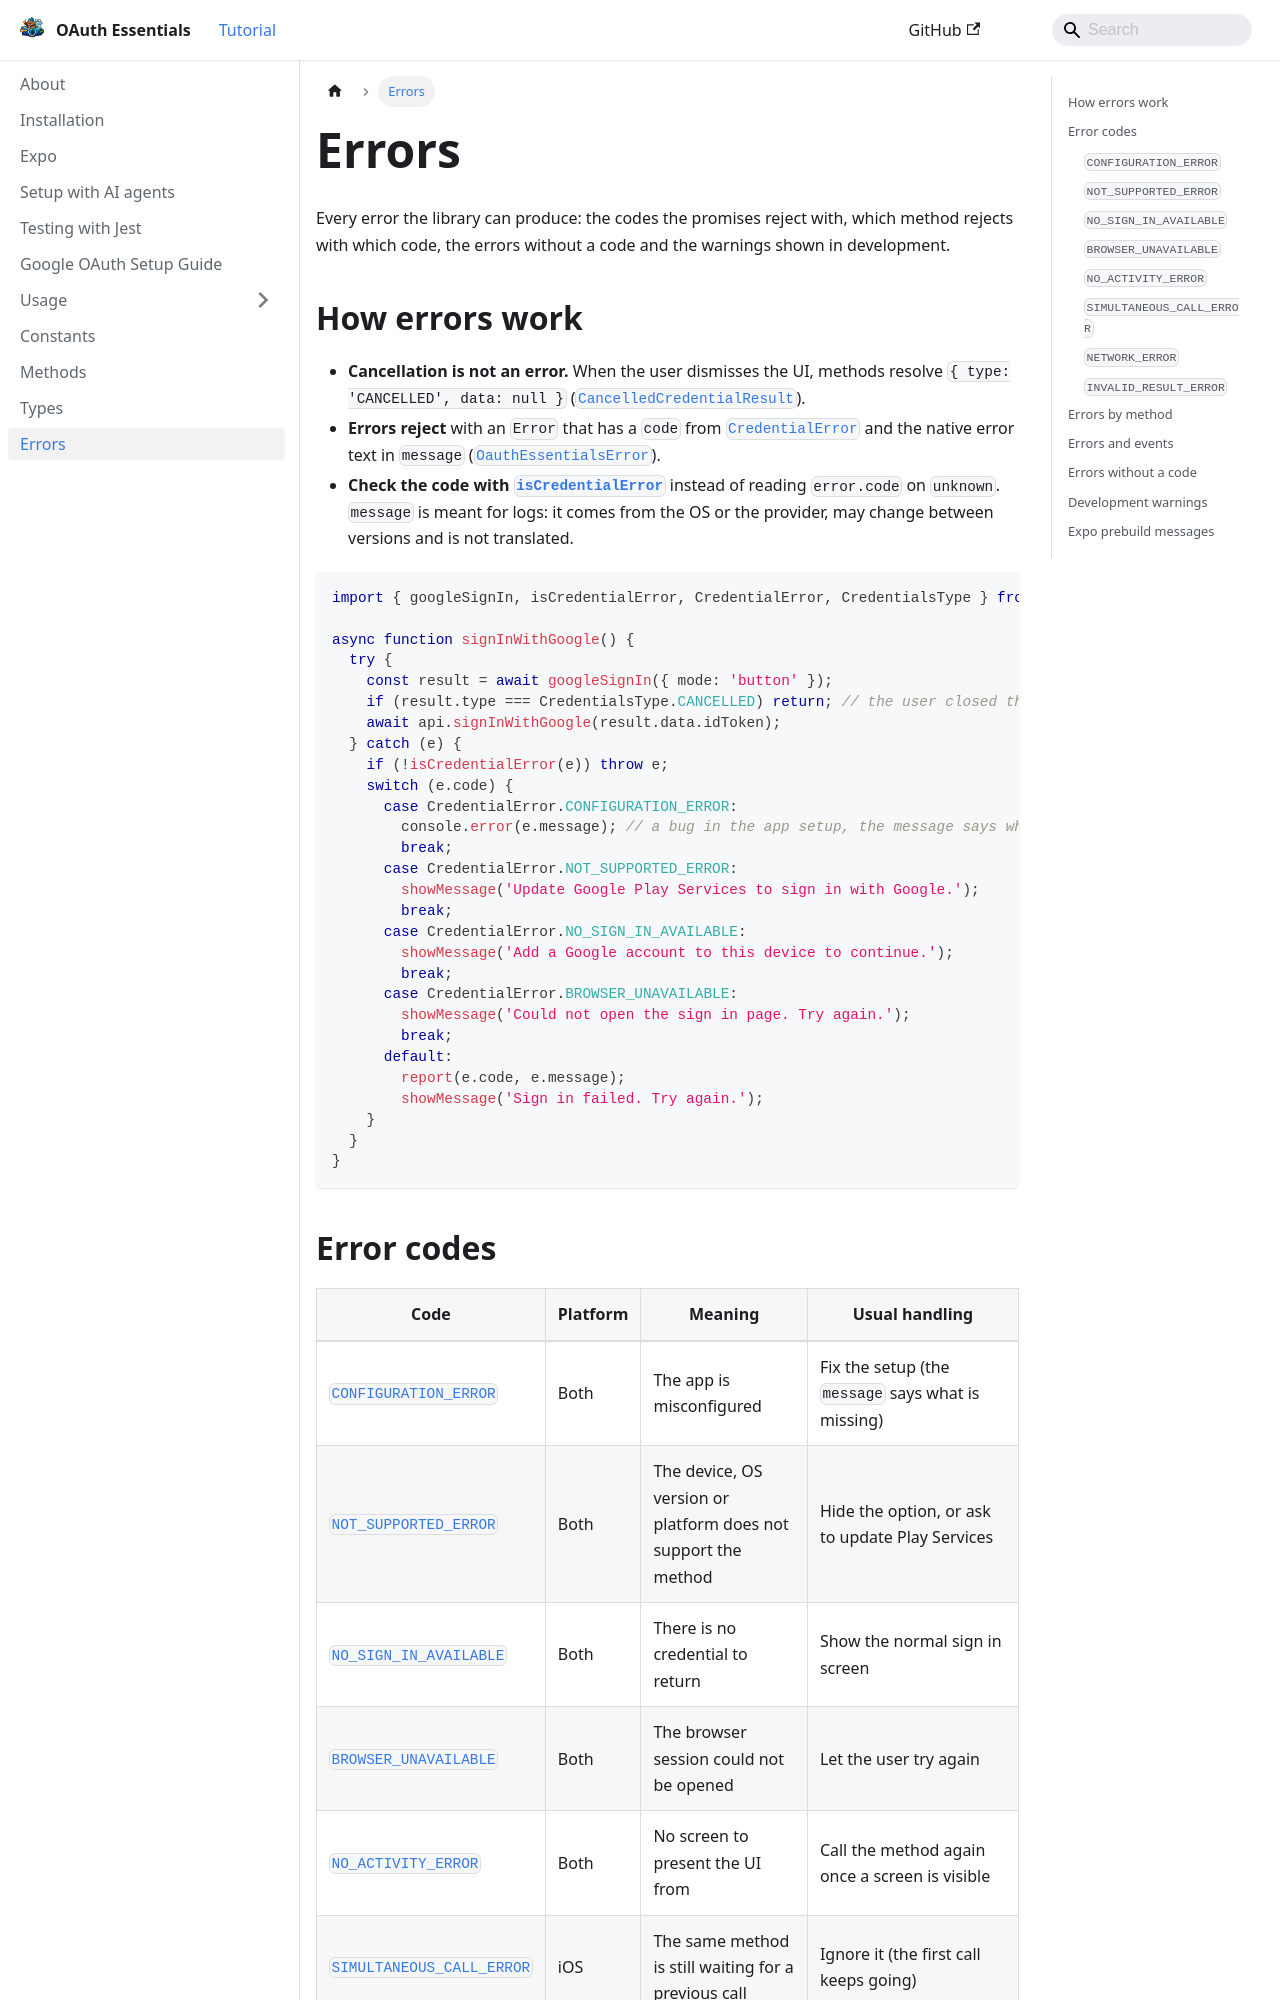

repository: lucaswitch/react-native-oauth-essentials · page: docs/errors/index.html · generator: docusaurus

---
sidebar_position: 6.5
---

# Errors

Every error the library can produce: the codes the promises reject with, which method rejects with which code, the
errors without a code and the warnings shown in development.

## How errors work

- **Cancellation is not an error.** When the user dismisses the UI, methods resolve
  `{ type: 'CANCELLED', data: null }` ([`CancelledCredentialResult`](./types#cancelledcredentialresult)).
- **Errors reject** with an `Error` that has a `code` from [`CredentialError`](./types#credentialerror) and the native
  error text in `message` ([`OauthEssentialsError`](./types#oauthessentialserror)).
- **Check the code with [`isCredentialError`](./types#iscredentialerrorerror-code)** instead of reading `error.code` on
  `unknown`. `message` is meant for logs: it comes from the OS or the provider, may change between versions and is not
  translated.

```ts
import { googleSignIn, isCredentialError, CredentialError, CredentialsType } from 'react-native-oauth-essentials';

async function signInWithGoogle() {
  try {
    const result = await googleSignIn({ mode: 'button' });
    if (result.type === CredentialsType.CANCELLED) return; // the user closed the UI
    await api.signInWithGoogle(result.data.idToken);
  } catch (e) {
    if (!isCredentialError(e)) throw e;
    switch (e.code) {
      case CredentialError.CONFIGURATION_ERROR:
        console.error(e.message); // a bug in the app setup, the message says what to fix
        break;
      case CredentialError.NOT_SUPPORTED_ERROR:
        showMessage('Update Google Play Services to sign in with Google.');
        break;
      case CredentialError.NO_SIGN_IN_AVAILABLE:
        showMessage('Add a Google account to this device to continue.');
        break;
      case CredentialError.BROWSER_UNAVAILABLE:
        showMessage('Could not open the sign in page. Try again.');
        break;
      default:
        report(e.code, e.message);
        showMessage('Sign in failed. Try again.');
    }
  }
}
```
